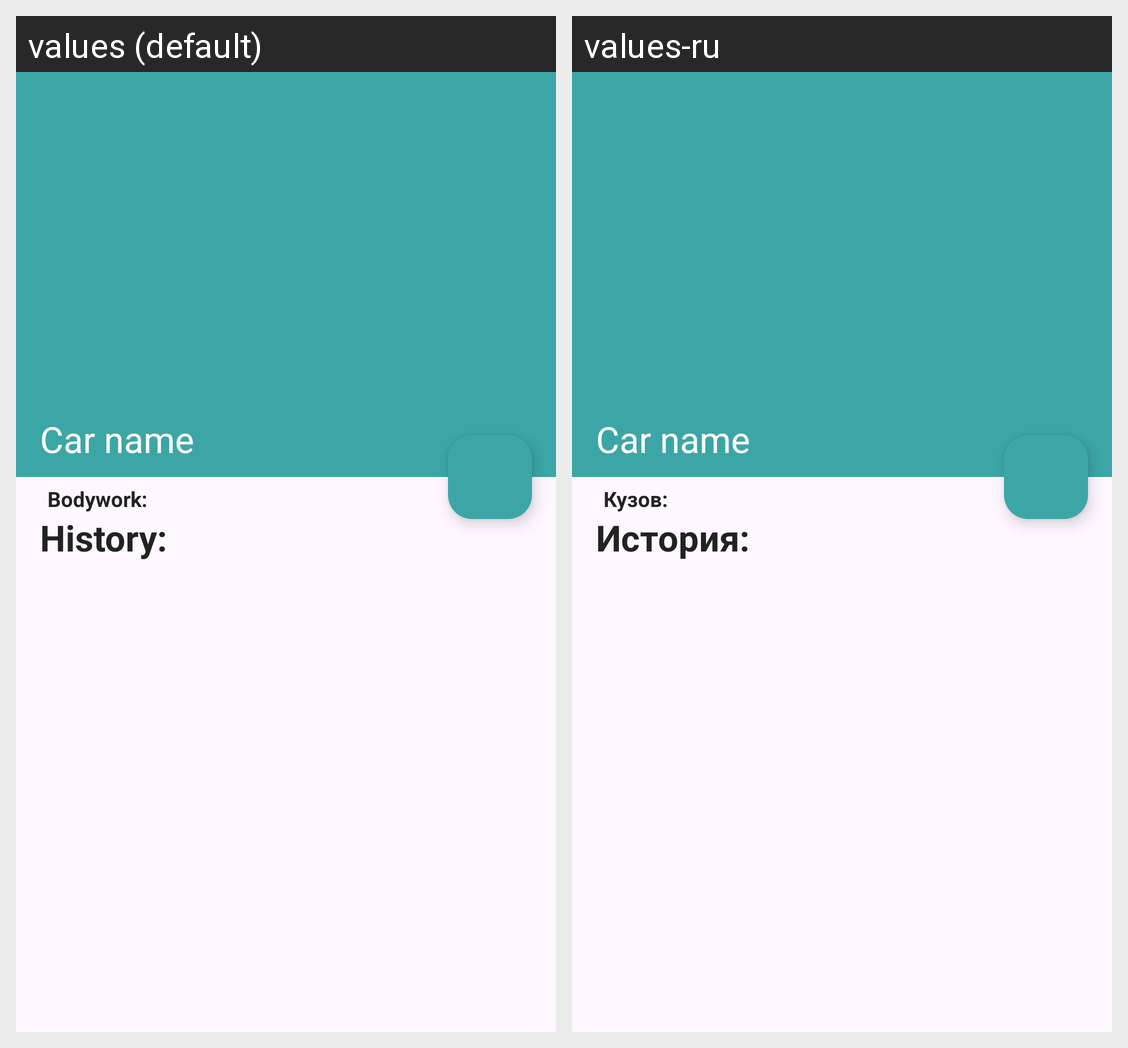

Strings drawn on this Android screen and how each of the app's shown locales translates them:
Android screen res/layout/activity_car.xml rendered under 2 locales, left to right: values (default), values-ru. Device: Nexus 5 (rendered at 1080×1920; each locale shown at half size, 540×960, under a caption strip naming it); theme Theme.Volkswagen.
Strings drawn on this screen, with the default value and each locale's value (text and hints the layout hard-codes, and strings that could not be matched under every locale, appear in the picture but are not listed):

LABEL_CAR_DETAIL_BODYWORK
  values: Bodywork:
  values-ru: Кузов:

LABEL_CAR_DETAIL_HISTORY
  values: History:
  values-ru: История:
